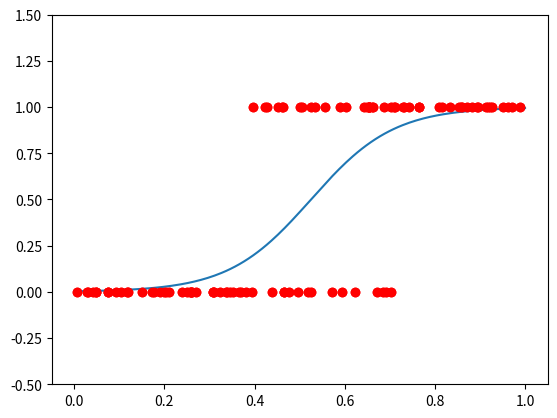

This chart was generated by the following Python code:

# This code carries out "logistic regression" (that is, nonlinear fitting
# to the "logistic function") to show classification of true-false results 
# as related to a single independent variable.
# 
# [redacted]

import numpy as np
import matplotlib.pyplot as plt


####################################################################
# Generating fake data for later analysis:
####################################################################

npoints = 100
# Random values of the independent variable, x:
x = np.random.uniform(0,1,npoints)

# The "true" parameters describing how the probability of a "true" value 
# depends on the independent variable "x":
alpha = -5.
k = 10.

# The logistic function, describing that probability:
def p(x, alpha, k):
    return 1./(1.+np.exp(-(alpha + k*x)))

# Now, we create an array "y", whose elements are all either zero or one, with 
# probability depending on the corresponding "x" as given by the logistic 
# function above.
# 
# The best technique I came up with for this involves two steps. At each x, we 
# choose a uniformly-distributed random number r, and then mark y to be 1 only 
# if r is less than the number given by the logistic function. Thus, the 
# probability of y being 1 is given by that logistic function.
r = np.random.uniform(0,1,npoints)
y = np.zeros_like(r)
for i in range(npoints): 
    if r[i]<p(x[i],alpha,k): y[i] = 1

# Plot the points:
plt.plot(x,y, lw=0, marker='o', color='r')
plt.ylim(-.5,1.5) # set the vertical scaling, so the points aren't cut off.
plt.show()

###########################################################
# Logistic Regression:
###########################################################

# Define the function that we want to minimize. 
# I'll be using a "packaged" minimization from scipy. This function wants 
# the function that we're minimizing to only have one argument, so we 
# package our two unknown quantities, alpha and k, into a "tuple" 
# called "params":
def MinusLogLikelihood(params):
    alpha, k = params
    v = k*np.mean(y*x) + alpha*np.mean(y) - np.mean(np.log(np.ones_like(x) + np.exp(alpha*np.ones_like(x)+k*x)))
    return -v

# Now, just let scipy's fmin function handle the minimization:
from scipy.optimize import fmin
print("minimizing penalty function")
params = fmin(MinusLogLikelihood, (-6.,6.)) # The (-6,6) is an initial guess.
print("[alpha, k] =", params)

#########################################################
# Output:
#########################################################

alph_computed, k_computed = params
print("  Transition point: x =", -alph_computed/k_computed)
print("  Width of transition: delta x =", 1./k_computed)
xfine = np.linspace(0.,1.,200)
plt.plot(xfine, p(xfine, alph_computed, k_computed))
plt.plot(x,y, lw=0, marker="o", color='r')
plt.ylim(-.5,1.5)
plt.show()
